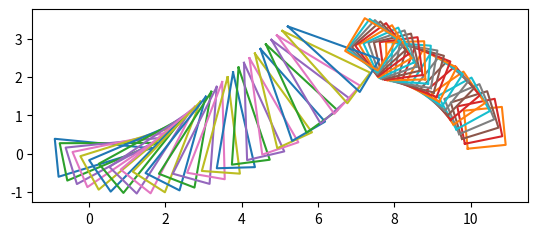

Source code (Python):
import matplotlib.pyplot as plt
import numpy as np
from math import sin
from math import cos
from math import pi


# Determines if a given point is inside an area, thus collision
def does_collide(coordinates, point):
    if len(point) != 3:
        print("Collision point is not 3-dimensional!")
        pass

    last_coord = None
    for coord in coordinates:
        if last_coord is None:
            pass
        else:
            vector_n = coord - last_coord  # Vector from coord_n to coord_n+1
            vector_np = point - last_coord       # Vector from coord_n to point
            result = vector_mult(vector_n, vector_np)
            print("Result:", result)

            # Only if z-component is negative
            if result[2] < 0:
                print("Point", point, "doesn't collide with the object.")
                return False

        last_coord = coord

    # At this point all z-components of multiplications are zero or positive
    # Thus we can be sure that collision happened
    print("Point", point, "collides with the object.")
    return True


# Multiplies two 3-dimensional vectors
def vector_mult(vector1, vector2):
    result = [0, 0, 0]

    result[0] = vector1[1] * vector2[2] - vector1[2] * vector2[1]
    result[1] = vector1[2] * vector1[0] - vector1[0] * vector2[2]
    result[2] = vector1[0] * vector2[1] - vector1[1] * vector2[0]

    return result


# "Moves" origo to mass_center and calculates there.
# Then moves origo back and returns new values
def rotate_around_z(coordinates, cm, angle_radians):
    # Calculate coords relative to mass center
    coordinates[:, 0] = coordinates[:, 0] - cm[0]
    coordinates[:, 1] = coordinates[:, 1] - cm[1]

    # Rotate relative coordinates around z-axis
    for coord in coordinates:
        # Save old x because we want to access it when changing y
        x: float = coord[0]

        coord[0] = coord[0] * cos(angle_radians) - coord[1] * sin(angle_radians)
        coord[1] = x * sin(angle_radians) + coord[1] * cos(angle_radians)

    # Transform coordinates back to origo-centric format
    coordinates[:, 0] = coordinates[:, 0] + cm[0]
    coordinates[:, 1] = coordinates[:, 1] + cm[1]

    return coordinates


# Given a list of coordinates, return them in component lists of x,y,z
# Unused, but might be useful in some circumstances
def make_xyz_map(coordinates: list):
    x = []
    y = []
    z = []

    # Construct lists of individual components
    for coord_tuple in coordinates:
        x.append(coord_tuple[0])
        y.append(coord_tuple[1])
        z.append(coord_tuple[2])

    return x, y, z


# Displace given object by affecting velocity
def kinematic_displacement(coordinates, v: list, dt, cm):
    # First update the new position of the mass center
    # using the first defined coordinate
    cm[0] = coordinates[0][0] + v[-1][0] * dt
    cm[1] = coordinates[0][1] + v[-1][1] * dt

    # Now update rest of the coordinates
    for coord in coordinates:
        coord[0] = coord[0] + v[-1][0] * dt
        coord[1] = coord[1] + v[-1][1] * dt

    # Force the function to give the updated center of the mass back along with coords
    return coordinates, cm
# Checks if 2 object collide
def multiple_collision(coordinates1, coordinates2):
    # Count amounts of coordinates for both objects
    coord1_size = coordinates1.shape[0]
    coord2_size = coordinates2.shape[0]
    
    # Check if any dots of shape 1 are inside shape 2
    for coord in range(coord1_size):
        if does_collide(coordinates2, coordinates1[coord]):
            return True
    # Check if any dots of shape 2 are inside shape 1   
    for coord in range(coord2_size):
        if does_collide(coordinates1, coordinates2[coord]):
            return True
    return False

def test_rotate():
    # A triangle
    # coordinates = np.array([
    #     (1.5, 0, 0),
    #     (-1, 0.5, 0),
    #     (-1, -0.5, 0),
    #     (1.5, 0, 0)  # Last dot to complete the triangle
    # ])

    # A cube
    coordinates = np.array([
        (0., 0., 0.),
        (1., 0., 0.),
        (1., 1., 0.),
        (0., 1., 0.),
        (0., 0., 0.)
    ])

    # coordinates = np.array([
    #     (1.5, 0, 0),
    #     (-1, 0.5, 0),
    #     (-1, -0.5, 0),
    #     (1.5, 0, 0)  # Last dot to complete the triangle
    # ])

    cm_initial = (0.5, 0.5)  # Mass center of the cube when the bottom left dot is in origo

    rotate_radians = pi / 4

    print("Coordinate lists:\n", coordinates)

    plt.plot(coordinates[:, 0], coordinates[:, 1])

    coordinates = rotate_around_z(coordinates, cm_initial, rotate_radians)

    plt.plot(coordinates[:, 0], coordinates[:, 1])
    plt.show()


def test_collision():
    # A triangle
    coordinates = np.array([
        (1.5, 0, 0),
        (-1, 0.5, 0),
        (-1, -0.5, 0),
        (1.5, 0, 0)  # Last dot to complete the triangle
    ])

    dot = [1, 0, 0]

    plt.plot(coordinates[:, 0], coordinates[:, 1])
    plt.plot(dot[0], dot[1], "ro")
    plt.axis('scaled')
    plt.show()

    # dot1 = [0.2, 0.05, 0]
    # dot2 = [0, 0, 5]
    # x = [-0.1, 0.71]
    # y = [0.2, -0.71]
    # print(vector_mult(x, y, [0, 0]))

    # Check if dot is inside our object
    does_collide(coordinates, dot)


def test_kinematic(start_velocity, velocity_angle_radians):
    # A triangle
    coordinates = np.array([
        (1.5, 0, 0),
        (-1, 0.5, 0),
        (-1, -0.5, 0),
        (1.5, 0, 0)  # Last dot to complete the triangle
    ])

    # A cube
    # coordinates = np.array([
    #     (0., 0., 0.),
    #     (1., 0., 0.),
    #     (1., 1., 0.),
    #     (0., 1., 0.),
    #     (0., 0., 0.)
    # ])

    time = 0  # Passed time
    dt = 0.05  # Time interval
    cm = [0, 0]
    # Calculate the center of the mass
    cm[0] = 1 / 3 * coordinates[:, 0]
    cm[1] = 1 / 3 * coordinates[:, 1]

    # Only gravity for now
    # At this scale, affecting acceleration forces stay constant
    a = (0, -9.81)

    # Define starting speed as a 2D array. With x and y components
    v = [[start_velocity * cos(velocity_angle_radians), start_velocity * sin(velocity_angle_radians)]]

    while time < 4:
        # Now calculate the changes to velocity
        # Velocity for every coordinate of a moving object is the same
        v.append([v[-1][0] + dt, v[-1][1] + a[-1] * dt])

        # Now calculate the changes to displacement
        # Displacement change will affect all the coords equally
        coordinates, cm = kinematic_displacement(coordinates, v, dt, cm)
        coordinates = rotate_around_z(coordinates, cm, 0.1)

        plt.plot(coordinates[:, 0], coordinates[:, 1])

        time += dt

    plt.axis('scaled')
    plt.show()

def test_multiple(start_velocity1, velocity_angle_radians1, start_velocity2, velocity_angle_radians2):
        # A triangle
    coordinates1 = np.array([
        (1.5, 0, 0),
        (-1, 0.5, 0),
        (-1, -0.5, 0),
        (1.5, 0, 0)  # Last dot to complete the triangle
    ])

    # A cube
    coordinates2 = np.array([
        (10., 0., 0.),
        (11., 0., 0.),
        (11., 1., 0.),
        (10., 1., 0.),
        (10., 0., 0.)
    ])

    time = 0  # Passed time
    dt = 0.01  # Time interval
    cm1 = [0, 0]
    # Calculate the center of the mass
    cm1[0] = 1 / 3 * coordinates1[:, 0]
    cm1[1] = 1 / 3 * coordinates1[:, 1]
    cm2 = [0, 0]
    # Calculate the center of the mass
    cm2[0] = 1 / 4 * coordinates2[:, 0]
    cm2[1] = 1 / 4 * coordinates2[:, 1]

    # Only gravity for now
    # At this scale, affecting acceleration forces stay constant
    a = (0, -9.81)

    # Define starting speed as a 2D array. With x and y components
    v1 = [[start_velocity1 * cos(velocity_angle_radians1), start_velocity1 * sin(velocity_angle_radians1)]]
    v2 = [[start_velocity2 * cos(velocity_angle_radians2), start_velocity2 * sin(velocity_angle_radians2)]]
    
    while time < 2:
        # Now calculate the changes to velocity
        # Velocity for every coordinate of a moving object is the same
        v1.append([v1[-1][0] + dt, v1[-1][1] + a[-1] * dt])
        v2.append([v2[-1][0] + dt, v2[-1][1] + a[-1] * dt])

        # Now calculate the changes to displacement
        # Displacement change will affect all the coords equally
        coordinates1, cm1 = kinematic_displacement(coordinates1, v1, dt, cm1)
        coordinates1 = rotate_around_z(coordinates1, cm1, 0.1)
        coordinates2, cm2 = kinematic_displacement(coordinates2, v2, dt, cm2)
        coordinates2 = rotate_around_z(coordinates2, cm2, 0.1)

        plt.plot(coordinates1[:, 0], coordinates1[:, 1])
        plt.plot(coordinates2[:, 0], coordinates2[:, 1])

        time += dt
        # Collision detection for blocks. If collides breaks the loop
        if (multiple_collision(coordinates1,coordinates2)):
            break
        

    plt.axis('scaled')
    plt.show()

# test_rotate()
# test_kinematic(30, pi / 4)
# test_collision()
test_multiple(20, pi/4, 15, 2*pi/3)
